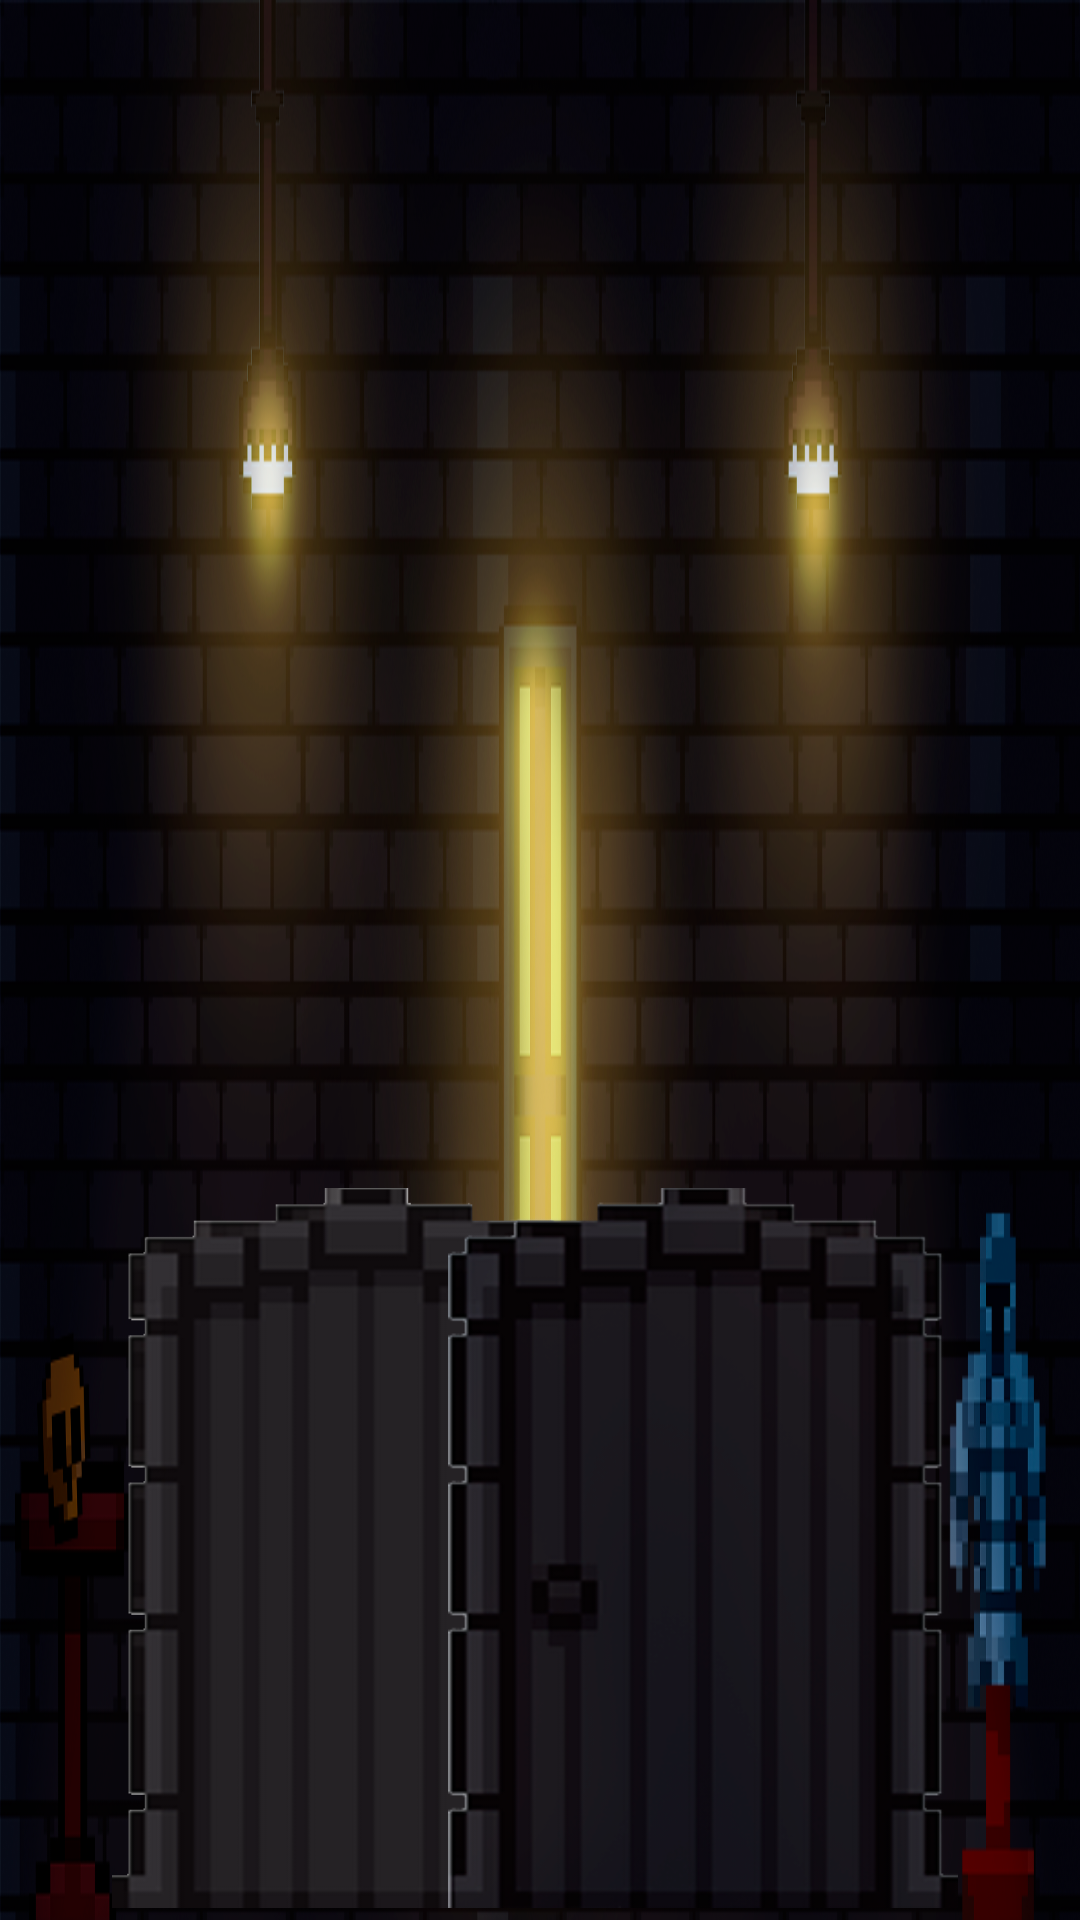

Produce the Android XML layout that renders to this screen, including the resource entries it uses.
<!-- AndroidManifest.xml: application theme Theme.Dungeon -->
<!-- res/layout/activity_game.xml -->
<?xml version="1.0" encoding="utf-8"?>
<androidx.constraintlayout.widget.ConstraintLayout
        xmlns:android="http://schemas.android.com/apk/res/android"
        xmlns:tools="http://schemas.android.com/tools"
        xmlns:app="http://schemas.android.com/apk/res-auto"
        android:layout_width="match_parent"
        android:layout_height="match_parent"
        tools:context=".activity.GameActivity"
        android:background="@drawable/game_main">

    <ImageView
            android:onClick="doorClick"
            android:layout_width="180dp"
            android:layout_height="240dp"
            app:srcCompat="@drawable/door_one"
            android:id="@+id/imageDoorOne"
            app:layout_constraintBottom_toBottomOf="parent"
            tools:ignore="MissingConstraints"
            app:layout_constraintStart_toStartOf="parent"
            app:layout_constraintHorizontal_bias="0.192" android:layout_marginBottom="4dp"
            app:layout_constraintEnd_toEndOf="parent"/>
    <ImageView
            android:onClick="doorClick"
            android:layout_width="180dp"
            android:layout_height="240dp"
            app:srcCompat="@drawable/door_two"
            android:id="@+id/imageDoorTwo"
            app:layout_constraintBottom_toBottomOf="parent"
            tools:ignore="MissingConstraints"
            app:layout_constraintEnd_toEndOf="parent"
            android:layout_marginBottom="4dp" app:layout_constraintStart_toStartOf="parent"
            app:layout_constraintHorizontal_bias="0.801"/>


</androidx.constraintlayout.widget.ConstraintLayout>
<!-- resources referenced by this layout -->
<resources>
  <!-- drawable door_one: png bitmap (drawable, 23964 bytes) -->
  <!-- drawable door_two: png bitmap (drawable, 55493 bytes) -->
  <!-- drawable game_main: png bitmap (drawable, 811611 bytes) -->
  <style name="Theme.Dungeon" parent="Theme.MaterialComponents.DayNight.DarkActionBar">
          
          <item name="colorPrimary">@color/purple_500</item>
          <item name="colorPrimaryVariant">@color/purple_700</item>
          <item name="colorOnPrimary">@color/white</item>
          
          <item name="colorSecondary">@color/teal_200</item>
          <item name="colorSecondaryVariant">@color/teal_700</item>
          <item name="colorOnSecondary">@color/black</item>
          
          <item name="android:statusBarColor" tools:targetApi="l">?attr/colorPrimaryVariant</item>
          
  
          <item name="android:layout_width">match_parent</item>
          <item name="android:layout_height">match_parent</item>
          <item name="android:windowFullscreen">true</item>
          <item name="android:gravity">center</item>
          <item name="android:layout_gravity">center</item>
          <item name="windowNoTitle">true</item>
          <item name="android:windowIsFloating">false</item>
      </style>
  <color name="purple_500">#FF6200EE</color>
  <color name="purple_700">#FF3700B3</color>
  <color name="white">#FFFFFFFF</color>
  <color name="teal_200">#FF03DAC5</color>
  <color name="teal_700">#FF018786</color>
  <color name="black">#FF000000</color>
</resources>
